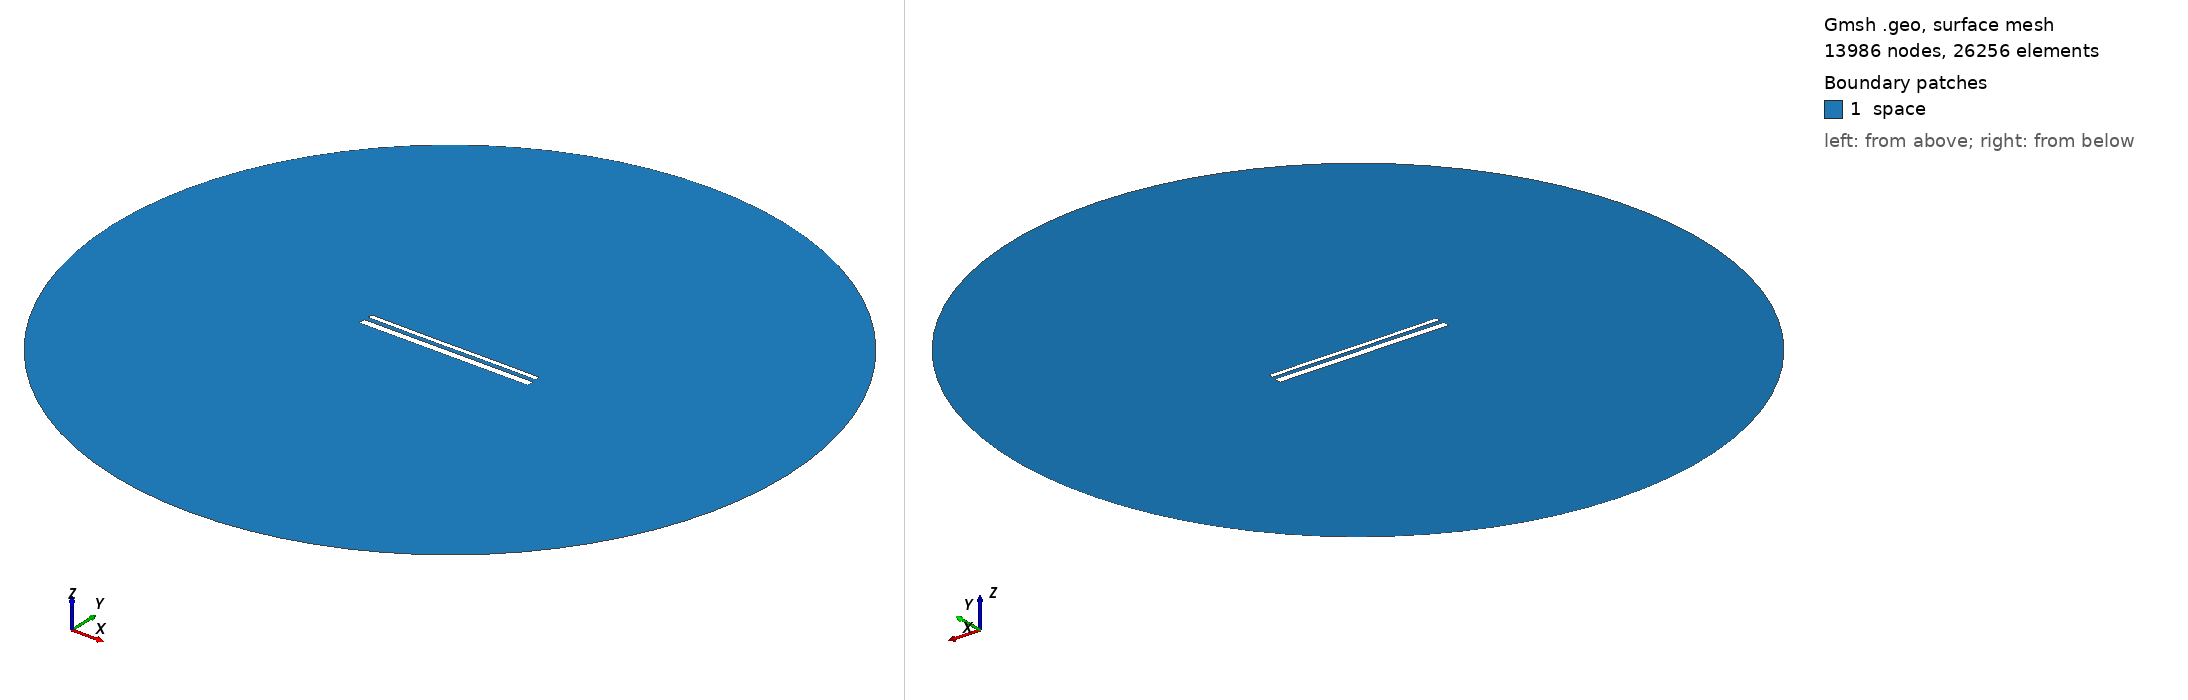

Gmsh geometry script, surface-meshed: 13986 nodes, 26256 surface elements. Boundary patches (legend numbers): 1 space. Left view from above one corner, right view from below the opposite corner. Legend entries are the model's physical surfaces. The drawing asked Gmsh for element sizes between 1% and 20% of the model's largest extent; the script's own settings can give other sizes.

=== 15033.geo (drawn) ===
//---------------------------------------
// Geometry kernel
//---------------------------------------

SetFactory("OpenCASCADE");



//---------------------------------------
// Parameters of the geometry
//---------------------------------------

// Overetch of the upper plate
overetch = 0.5;

// Distance between the plates
distance = 2.5;

// Discretization over the x axis (for the deformation)
nx = 50; 

// Length of the plate
L = 100 - overetch; 

// Number of modes
n = 4; 

// 1st mode coefficient
coeff(1) = -0.15;
beta(1) = 0.596864 * 3.1415926535 / L;

// 2nd mode coefficient
coeff(2) = -0.075;
beta(2) = 1.49418 * 3.1415926535 / L;

// 3rd mode coefficient
coeff(3) = -0.075;
beta(3) = 2.50025 * 3.1415926535 / L;

// 4th mode coefficient
coeff(4) = 0.0;
beta(4) = 3.49999 * 3.1415926535 / L;



//---------------------------------------
// Upper plate (deformed rectangle)
//---------------------------------------

// Coordiantes of the upper plate
xmin = -50;
xmax = 50 - overetch;

// Height of the upper plate
yheight = 4 - 2 * overetch;

// Indexes of the points
UpperID[] = {};
LowerID[] = {};
LeftID[] = {};
RightID[] = {};

// Point index
p = 1;

// Horizontal edges
For i In {1:nx}
    x = xmin + (i-1)*(xmax - xmin)/(nx-1);

    y_bottom = distance / 2 + overetch;
    For j In {1:n}
        C = (Cosh(beta(j)*L) + Cos(beta(j)*L)) / (Sinh(beta(j)*L) + Sin(beta(j)*L));
        y_bottom  = y_bottom + coeff(j) * (Cosh(beta(j)*(x+50)) - Cos(beta(j)*(x+50)) - C * (Sinh(beta(j)*(x+50)) - Sin(beta(j)*(x+50))));
    EndFor

    y_top = y_bottom + yheight;

    Point(p) = {x, y_top, 0, 1.0};
    UpperID[i] = p;
    p = p + 1;

    Point(p) = {x, y_bottom, 0, 1.0};
    LowerID[i] = p;
    p = p + 1;
EndFor

// Create point lists
UpperPts[] = {}; LowerPts[] = {};
For i In {1:nx}
  UpperPts[] += {UpperID[i]};
  LowerPts[] += {LowerID[i]};
EndFor

// Build splines
Spline(1) = {UpperPts[]};
Spline(2) = {LowerPts[]};
Line(3) = {LowerPts[nx-1], UpperPts[nx-1]};
Line(4) = {LowerPts[0], UpperPts[0]};

// Build the plane surface
Curve Loop(1) = {2, 3, -1, -4};
Plane Surface(1) = {1};



//---------------------------------------
// Lower plate (rectangle)
//---------------------------------------

// Vertices
Point(1001) = {-50, -1, 0, 1.0};
Point(1002) = { 50, -1, 0, 1.0};
Point(1003) = { 50,  -5, 0, 1.0};
Point(1004) = {-50,  -5, 0, 1.0};

// Edges
Line(5) = {1001, 1002};
Line(6) = {1002, 1003};
Line(7) = {1003, 1004};
Line(8) = {1004, 1001};

// Plane surface
Line Loop(2) = {5, 6, 7, 8};
Plane Surface(2) = {2}; 



//---------------------------------------
// Outer (fictious) boundary
//---------------------------------------

// Points
Point(1005) = {0, 0, 0};       // Center
Point(1006) = {200, 0, 0};     // Start point
Point(1007) = {0, 200, 0};     // 90 degrees
Point(1008) = {-200, 0, 0};    // 180 degrees
Point(1009) = {0, -200, 0};    // 270 degrees

// Circle arcs (each needs start, center, end)
Circle(9) = {1006, 1005, 1007};
Circle(10) = {1007, 1005, 1008};
Circle(11) = {1008, 1005, 1009};
Circle(12) = {1009, 1005, 1006};

// Plane surface for the entire domain
Curve Loop(3) = {9, 10, 11, 12};
Surface(3) = {3};

// Subtract the plates from the whole domain to obtain the actual domain where we want to solve the equations
BooleanDifference{ Surface{3}; Delete; }{ Surface{1}; Surface{2}; Delete; }




//---------------------------------------
// Transfinite Lines/Curves
//---------------------------------------

// Set the number of points on the boundaries
r = 7;

// Plates
Transfinite Curve {1, 2} = 50*r Using Progression 1;
Transfinite Curve {3, 4} = 2*r Using Progression 1;
Transfinite Line {5, 7} = 50*r Using Progression 1;
Transfinite Line {6, 8} = 2*r Using Progression 1;

// Outer boundary
Transfinite Line {9, 10, 11, 12} = 20 Using Progression 1;



//---------------------------------------
// Physical groups
//---------------------------------------                

// Physical curves (boundaries)
Physical Line("force_segment", 10) = {2};
Physical Line("upper_plate", 11) = {1, 3, 4};
Physical Line("lower_plate", 12) = {5, 6, 7, 8};
Physical Line("boundary", 20) = {9, 10, 11, 12};

// Physical Surfaces
Physical Surface("space", 30) = {3};



//---------------------------------------
// 6. Generate the Mesh
//---------------------------------------

// 2D mesh generation
Mesh 2;
